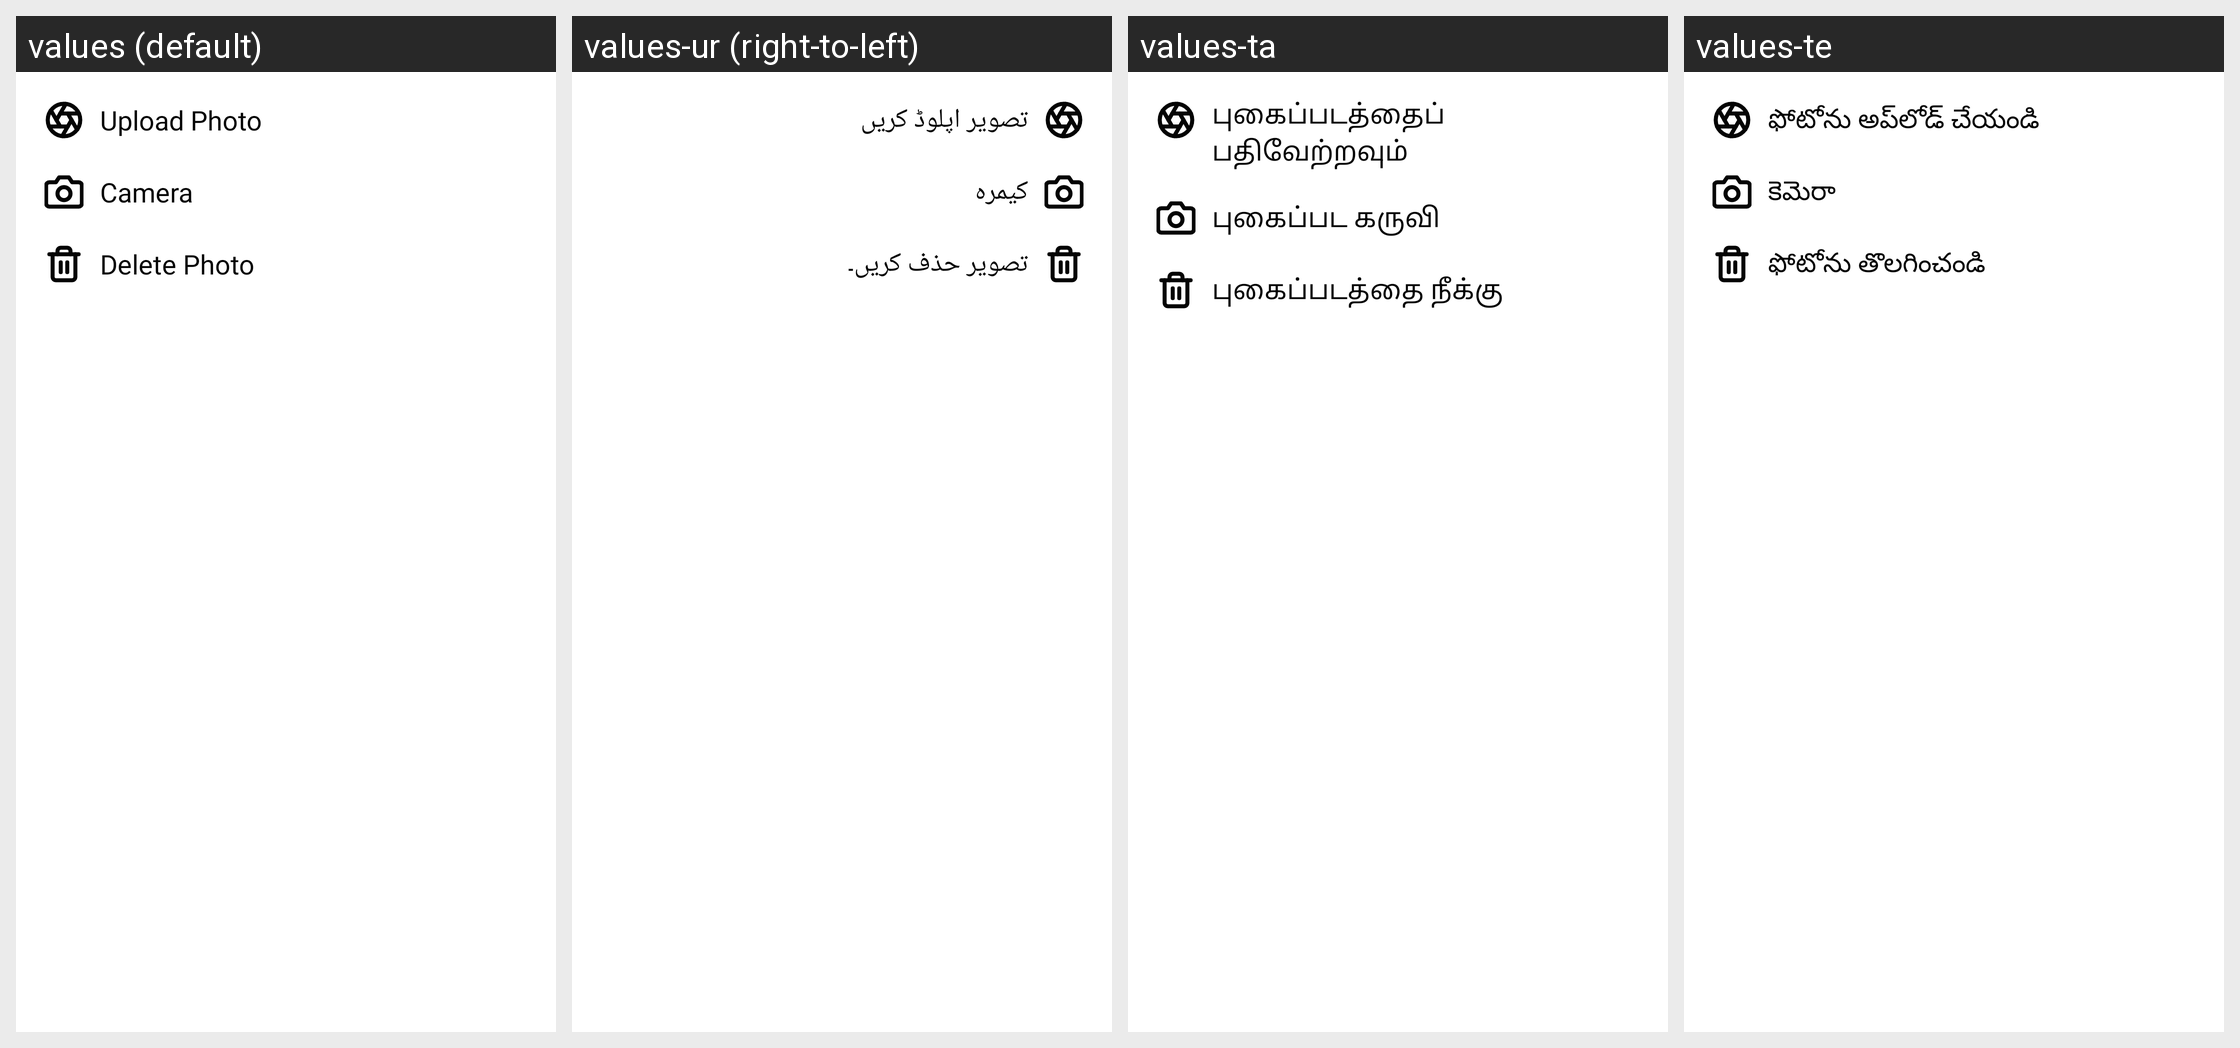

Here is an Android app screen in its default locale and in the app's own translations. Write out the translated-string differences for the strings that appear on this screen.
Android screen res/layout/dp_edit.xml rendered under 4 locales, left to right: values (default), values-ur (right-to-left), values-ta, values-te. Device: Nexus 5 (rendered at 1080×1920; each locale shown at half size, 540×960, under a caption strip naming it); theme AppTheme.
Other locales in the repository, not shown: values-am, values-ar, values-bn, values-de, values-es, values-fr, values-ha, values-hi, values-ig, values-it, values-ja, values-ko, values-mr, values-nl, values-om, values-pt, values-ru, values-sn, values-sw, values-tr, values-vi, values-yo, values-zh, values-zu.
Strings drawn on this screen, with the default value and each locale's value (text and hints the layout hard-codes, and strings that could not be matched under every locale, appear in the picture but are not listed):

upload_photo
  values: Upload Photo
  values-ur: تصویر اپلوڈ کریں
  values-ta: புகைப்படத்தைப் பதிவேற்றவும்
  values-te: ఫోటోను అప్‌లోడ్ చేయండి

camera
  values: Camera
  values-ur: کیمرہ
  values-ta: புகைப்பட கருவி
  values-te: కెమెరా

delete_photo
  values: Delete Photo
  values-ur: تصویر حذف کریں۔
  values-ta: புகைப்படத்தை நீக்கு
  values-te: ఫోటోను తొలగించండి
